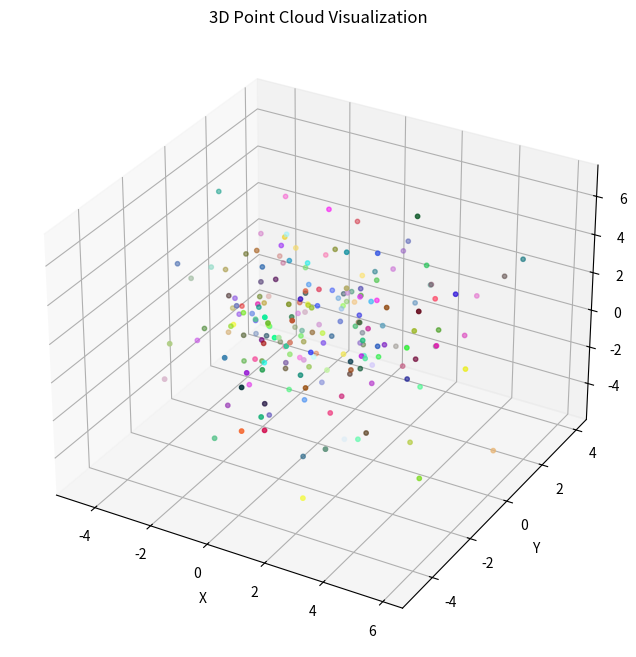

This figure's Python source:
import numpy as np
import matplotlib.pyplot as plt
from mpl_toolkits.mplot3d import Axes3D

# Sample points3D output
points3D = []
np.random.seed(42)
for i in range(200):
    xyz = np.random.randn(3) * 2   # 3D point with some spread
    rgb = np.random.randint(0, 255, 3)
    point_entry = {
        "id": i,
        "xyz": xyz,
        "rgb": rgb,
        "error": 1.0,
        "track": [(np.random.randint(0, 3), np.random.randint(0, 500))]
    }
    points3D.append(point_entry)

def visualize_point_cloud(points3D, num_points=10000):
    """
    Visualizes the 3D points with their RGB colors.
    Args:
        points3D: List of dicts, each with 'xyz' (3,) and 'rgb' (3,) keys.
        num_points: Max number of points to plot for performance.
    """
    xyz = np.array([pt['xyz'] for pt in points3D])
    rgb = np.array([pt['rgb'] for pt in points3D]) / 255.0  # normalize for matplotlib

    # Sample points for faster plotting if you have a huge point cloud
    if len(xyz) > num_points:
        indices = np.random.choice(len(xyz), num_points, replace=False)
        xyz = xyz[indices]
        rgb = rgb[indices]

    fig = plt.figure(figsize=(10, 8))
    ax = fig.add_subplot(111, projection='3d')
    ax.scatter(xyz[:, 0], xyz[:, 1], xyz[:, 2], color=rgb, s=10)
    ax.set_xlabel('X')
    ax.set_ylabel('Y')
    ax.set_zlabel('Z')
    plt.title('3D Point Cloud Visualization')
    plt.show()

# Visualize the example
visualize_point_cloud(points3D)
